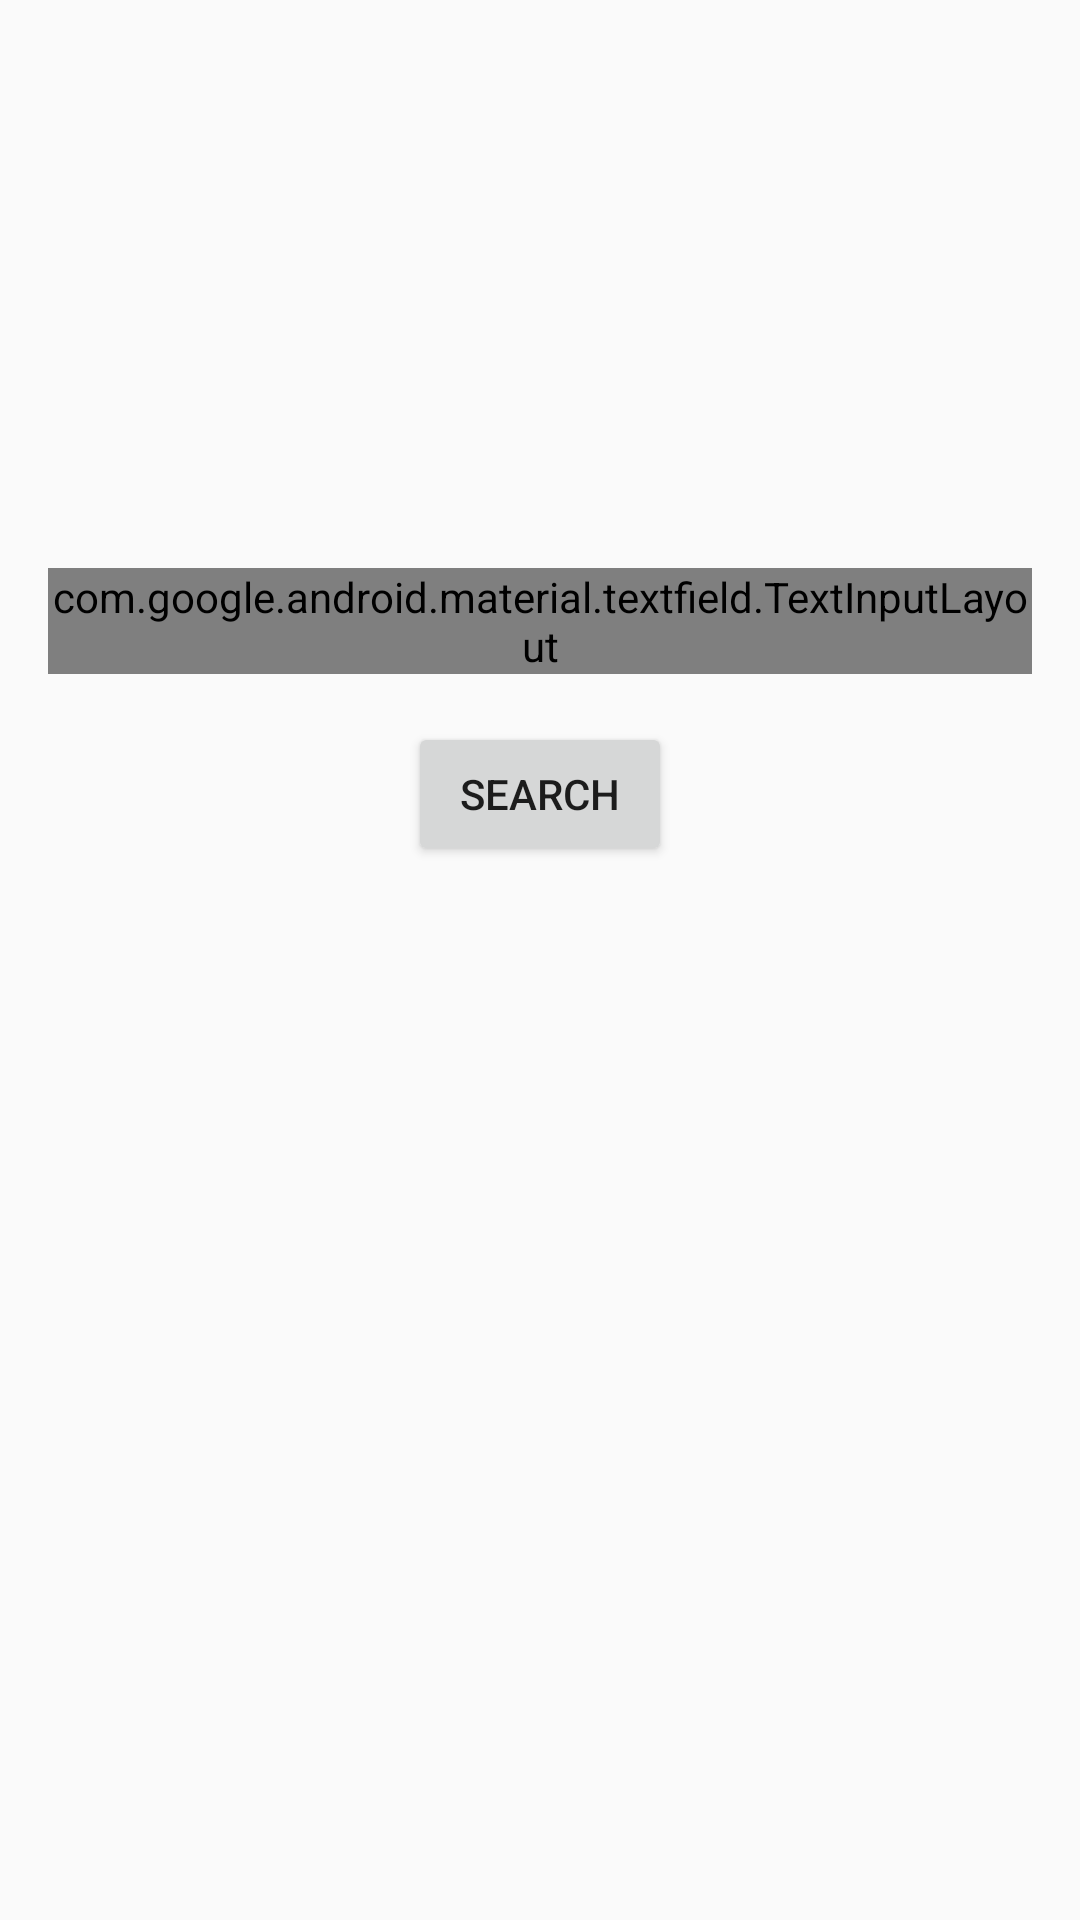

Android layout source for this screen:
<!-- AndroidManifest.xml: application theme AppTheme -->
<!-- res/layout/fragment_search_by_ingredients.xml -->
<?xml version="1.0" encoding="utf-8"?>
<androidx.constraintlayout.widget.ConstraintLayout xmlns:android="http://schemas.android.com/apk/res/android"
    xmlns:app="http://schemas.android.com/apk/res-auto"
    xmlns:tools="http://schemas.android.com/tools"
    android:layout_width="match_parent"
    android:layout_height="match_parent"
    tools:context=".ui.SearchByMealFragment">

    <com.google.android.material.textfield.TextInputLayout
        android:id="@+id/textInputLayout"
        style="@style/Widget.MaterialComponents.TextInputLayout.OutlinedBox"
        android:layout_width="match_parent"
        android:layout_height="wrap_content"
        android:layout_marginStart="16dp"
        android:layout_marginEnd="16dp"
        app:layout_constraintBottom_toBottomOf="parent"
        app:layout_constraintEnd_toEndOf="parent"
        app:layout_constraintHorizontal_bias="0.0"
        app:layout_constraintStart_toStartOf="parent"
        app:layout_constraintTop_toTopOf="parent"
        app:layout_constraintVertical_bias="0.313">

        <com.google.android.material.textfield.TextInputEditText
            android:id="@+id/ingredientSearchTextView"
            android:layout_width="match_parent"
            android:layout_height="wrap_content"
            android:hint="Ingredients (comma-separated)"
            android:inputType="textPersonName" />
    </com.google.android.material.textfield.TextInputLayout>

    <Button
        android:id="@+id/btnIngredientSearch"
        android:layout_width="wrap_content"
        android:layout_height="wrap_content"
        android:layout_marginTop="16dp"
        android:text="Search"
        app:layout_constraintEnd_toEndOf="@+id/textInputLayout"
        app:layout_constraintHorizontal_bias="0.5"
        app:layout_constraintStart_toStartOf="@+id/textInputLayout"
        app:layout_constraintTop_toBottomOf="@+id/textInputLayout" />
</androidx.constraintlayout.widget.ConstraintLayout>
<!-- resources referenced by this layout -->
<resources>
  <style name="AppTheme" parent="Theme.AppCompat.Light.DarkActionBar">
          
          <item name="colorPrimary">@color/colorPrimary</item>
          <item name="colorPrimaryDark">@color/colorPrimaryDark</item>
          <item name="colorAccent">@color/colorAccent</item>
          <item name="titleTextColor">@color/textBlack</item>
      </style>
  <color name="colorPrimary">#1f7c28</color>
  <color name="colorPrimaryDark">#004f00</color>
  <color name="colorAccent">#35464f</color>
  <color name="textBlack">#000000</color>
</resources>
